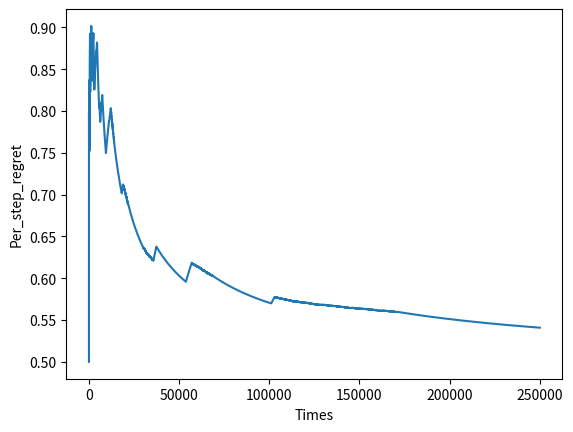

This chart was generated by the following Python code:
import itertools
import math
import matplotlib.pyplot as plt
import numpy as np


class MDP:
    def reset(self, init_state=None):
        raise NotImplementedError

    def step(self, action):
        raise NotImplementedError


class SimpleMDP(MDP):
    def __init__(self, n_states, n_actions, p, r, initial_state_distribution=None):
        self.p = np.asarray(p)
        self.r = np.asarray(r)
        assert self.p.shape == (n_states, n_actions, n_states)
        assert self.r.shape == (n_states, n_actions)

        self.n_states = n_states
        self.n_actions = n_actions
        # Default initial state distribution is uniform
        self.initial_state_distribution = initial_state_distribution or np.ones(self.n_states) / self.n_states

    def reset(self, initial_state=None):
        if initial_state is None:
            self.state = np.random.choice(self.n_states, p=self.initial_state_distribution)
        else:
            self.state = initial_state
        return self.state

    def step(self, action):
        next_state = np.random.choice(self.n_states, p=self.p[self.state, action])
        reward = self.r[self.state, action]
        self.state = next_state
        return next_state, reward



def inner_maximization(p_sa_hat, confidence_bound_p_sa, rank):

    p_sa = np.array(p_sa_hat)
    p_sa[rank[0]] = min(1, p_sa_hat[rank[0]] + confidence_bound_p_sa / 2)
    rank_dup = list(rank)
    last = rank_dup.pop()

    while sum(p_sa) > 1 + 1e-9:

        p_sa[last] = max(0, 1 - sum(p_sa) + p_sa[last])
        last = rank_dup.pop()

    return p_sa


def extended_value_iteration(n_states, n_actions, p_hat, confidence_bound_p, r_hat, confidence_bound_r, epsilon):
   
    
    state_value_hat = np.zeros(n_states)
    next_state_value_hat = np.zeros(n_states)
    du = np.zeros(n_states)
    du[0], du[-1] = math.inf, -math.inf

    p_tilde = np.zeros((n_states, n_actions, n_states))
    r_tilde = r_hat + confidence_bound_r
    pi_tilde = np.zeros(n_states, dtype='int')
    while not du.max() - du.min() < epsilon:
        # Sort the states by their values in descending order
        rank = np.argsort(-state_value_hat)
        for st in range(n_states):
            best_ac, best_q = None, -math.inf
            for ac in range(n_actions):
                # print('opt', st, ac)
                # print(state_value_hat)
                # Optimistic transitions
                p_sa_tilde = inner_maximization(p_hat[st, ac], confidence_bound_p[st, ac], rank)
                q_sa = r_tilde[st, ac] + (p_sa_tilde * state_value_hat).sum()
                p_tilde[st, ac] = p_sa_tilde
                if best_q < q_sa:
                    best_q = q_sa
                    best_ac = ac
                    pi_tilde[st] = best_ac
            next_state_value_hat[st] = best_q
            # print(state_value_hat)
        du = next_state_value_hat - state_value_hat
        state_value_hat = next_state_value_hat
        next_state_value_hat = np.zeros(n_states)
        # print('u', state_value_hat, du.max() - du.min(), epsilon)
    return pi_tilde, (p_tilde, r_tilde)


def ucrl2(mdp, delta, initial_state=None):

    
    n_states, n_actions = mdp.n_states, mdp.n_actions
    t = 1
    # Initial state
    st = mdp.reset(initial_state)
    # Model estimates
    total_visitations = np.zeros((n_states, n_actions))
    total_rewards = np.zeros((n_states, n_actions))
    total_transitions = np.zeros((n_states, n_actions, n_states))
    vi = np.zeros((n_states, n_actions))
    for k in itertools.count():
        # Initialize episode k
        t_k = t
        # Per-episode visitations
        vi = np.zeros((n_states, n_actions))
        # MLE estimates
        p_hat = total_transitions / np.clip(total_visitations.reshape((n_states, n_actions, 1)), 1, None)
        # print('p_hat', p_hat)
        r_hat = total_rewards / np.clip(total_visitations, 1, None)
        # print('r_hat', r_hat)

        # Compute near-optimal policy for the optimistic MDP
        confidence_bound_r = np.sqrt(7 * np.log(2 * n_states * n_actions * t_k / delta) / (2 * np.clip(total_visitations, 1, None)))
        confidence_bound_p = np.sqrt(14 * np.log(2 * n_actions * t_k / delta) / np.clip(total_visitations, 1, None))
        # print('cb_p', confidence_bound_p)
        # print('cb_r', confidence_bound_r)
        pi_k, mdp_k = extended_value_iteration(n_states, n_actions, p_hat, confidence_bound_p, r_hat, confidence_bound_r, 1 / np.sqrt(t_k))
        # print(pi_k, mdp_k)

        # Execute policy
        ac = pi_k[st]
        # End episode when we visit one of the state-action pairs "often enough"
        while vi[st, ac] < max(1, total_visitations[st, ac]):
            next_st, reward = mdp.step(ac)
            # print('step', t, st, ac, next_st, reward)
            yield (t, st, ac, next_st, reward)
            # Update statistics
            vi[st, ac] += 1
            total_rewards[st, ac] += reward
            total_transitions[st, ac, next_st] += 1
            # Next tick
            t += 1
            st = next_st
            ac = pi_k[st]

        total_visitations += vi
#        print(total_rewards)


if __name__ == '__main__':
    
    n_states = 6
    n_actions = 2

    p = [
               [[1, 0, 0, 0, 0, 0],[0.6, 0.4, 0, 0, 0, 0]],
               [[1, 0, 0, 0, 0, 0],[0.05, 0.55, 0.4, 0, 0, 0]],
               [[1, 0, 0, 0, 0, 0],[0, 0.05, 0.55, 0.4, 0, 0]],
               [[1, 0, 0, 0, 0, 0],[0, 0, 0.05, 0.55, 0.4, 0]],
               [[1, 0, 0, 0, 0, 0],[0, 0, 0, 0.05, 0.55, 0.4]],
               [[1, 0, 0, 0, 0, 0],[0, 0, 0, 0, 0.4, 0.6]]
               
            ]
    r = [
            [0.5, 0],[0, 0],[0,0],[0, 0],[0,0],[0,1]
        ]
    """
    p = [
               [ [1, 0, 0, 0, 0, 0, 0, 0, 0, 0, 0, 0, 0, 0, 0],[0.6, 0.4, 0, 0, 0, 0, 0, 0, 0, 0, 0, 0, 0, 0, 0] ],
               [[1, 0, 0, 0, 0, 0, 0, 0, 0, 0, 0, 0, 0, 0, 0],[0.05, 0.55, 0.4, 0, 0, 0, 0, 0, 0, 0, 0, 0, 0, 0, 0]],
               [[1, 0, 0, 0, 0, 0, 0, 0, 0, 0, 0, 0, 0, 0, 0],[0, 0.05, 0.55, 0.4, 0, 0, 0, 0, 0, 0, 0, 0, 0, 0, 0]],
               [[1, 0, 0, 0, 0, 0, 0, 0, 0, 0, 0, 0, 0, 0, 0],[0, 0, 0.05, 0.55, 0.4, 0, 0, 0, 0, 0, 0, 0, 0, 0, 0]],
               [[1, 0, 0, 0, 0, 0, 0, 0, 0, 0, 0, 0, 0, 0, 0],[0, 0, 0, 0.05, 0.55, 0.4, 0, 0, 0, 0, 0, 0, 0, 0, 0]],
               [[1, 0, 0, 0, 0, 0, 0, 0, 0, 0, 0, 0, 0, 0, 0],[0, 0, 0, 0, 0.05, 0.55, 0.4, 0, 0, 0, 0, 0, 0, 0, 0]],
               [[1, 0, 0, 0, 0, 0, 0, 0, 0, 0, 0, 0, 0, 0, 0],[0, 0, 0, 0, 0, 0.05, 0.55, 0.4, 0, 0, 0, 0, 0, 0, 0]],
               [[1, 0, 0, 0, 0, 0, 0, 0, 0, 0, 0, 0, 0, 0, 0],[0, 0, 0, 0, 0, 0, 0.05, 0.55, 0.4, 0, 0, 0, 0, 0, 0]],
               [[1, 0, 0, 0, 0, 0, 0, 0, 0, 0, 0, 0, 0, 0, 0],[0, 0, 0, 0, 0, 0, 0, 0.05, 0.55, 0.4, 0, 0, 0, 0, 0]],
               [[1, 0, 0, 0, 0, 0, 0, 0, 0, 0, 0, 0, 0, 0, 0],[0, 0, 0, 0, 0, 0, 0, 0, 0.05, 0.55, 0.4, 0, 0, 0, 0]],
               [[1, 0, 0, 0, 0, 0, 0, 0, 0, 0, 0, 0, 0, 0, 0],[0, 0, 0, 0, 0, 0, 0, 0, 0, 0.05, 0.55, 0.4, 0, 0, 0]],
               [[1, 0, 0, 0, 0, 0, 0, 0, 0, 0, 0, 0, 0, 0, 0],[0, 0, 0, 0, 0, 0, 0, 0, 0, 0, 0.05, 0.55, 0.4, 0, 0]],
               [[1, 0, 0, 0, 0, 0, 0, 0, 0, 0, 0, 0, 0, 0, 0],[0, 0, 0, 0, 0, 0, 0, 0, 0, 0, 0, 0.05, 0.55, 0.4, 0]],
               [[1, 0, 0, 0, 0, 0, 0, 0, 0, 0, 0, 0, 0, 0, 0],[0, 0, 0, 0, 0, 0, 0, 0, 0, 0, 0, 0, 0.05, 0.55, 0.4,]],
               [[1, 0, 0, 0, 0, 0, 0, 0, 0, 0, 0, 0, 0, 0, 0],[0, 0, 0, 0, 0, 0, 0, 0, 0, 0, 0, 0, 0, 0.4, 0.6]]
               
            ]

#    p = p1+pin+p0
#    print(p)

    r = [
            [0.5, 0],[0, 0],[0, 0],[0,0],[0, 0],[0,0],[0, 0],[0,0],[0, 0],[0,0],[0, 0],[0,0],[0, 0],[0,0],[0,1]
        ]
    """
    mdp = SimpleMDP(n_states, n_actions, p, r)

    transitions = ucrl2(mdp, delta=0.1, initial_state=0)
    tr = []
    r = 0
    for _ in range(250000):
        (t, st, ac, next_st, r) = transitions.__next__()
        tr.append((t, st, ac, next_st, r))

def ucrl2_regret_bound(diameter, n_states, n_actions, delta, t):
    '''Based on Theorem 2 in [JOA10]'''
    return 34 * diameter * n_states * np.sqrt(n_actions * t * np.log(t / delta))

total_regret = []
per_step_regret = []
tt = []
opt_avg_reward = 1
acc_regret = 0
for (t, st, ac, next_st, r) in tr:
    acc_regret += opt_avg_reward - r
    total_regret.append(acc_regret)
    per_step_regret.append(acc_regret / t)
    tt.append(t)
    
total_regret = np.asarray(total_regret)
per_step_regret = np.asarray(per_step_regret)
tt = np.asarray(tt)
diameter_regret_bound = ucrl2_regret_bound(10, 2, 2, 0.1, tt)
#plt.plot(total_regret)
plt.plot(per_step_regret)
#plt.plot(ucrl2_regret_bound(0.1 * 10, 2, 2, 0.1, tt), c='g')
plt.xlabel('Times')

plt.ylabel('Per_step_regret')
plt.show()